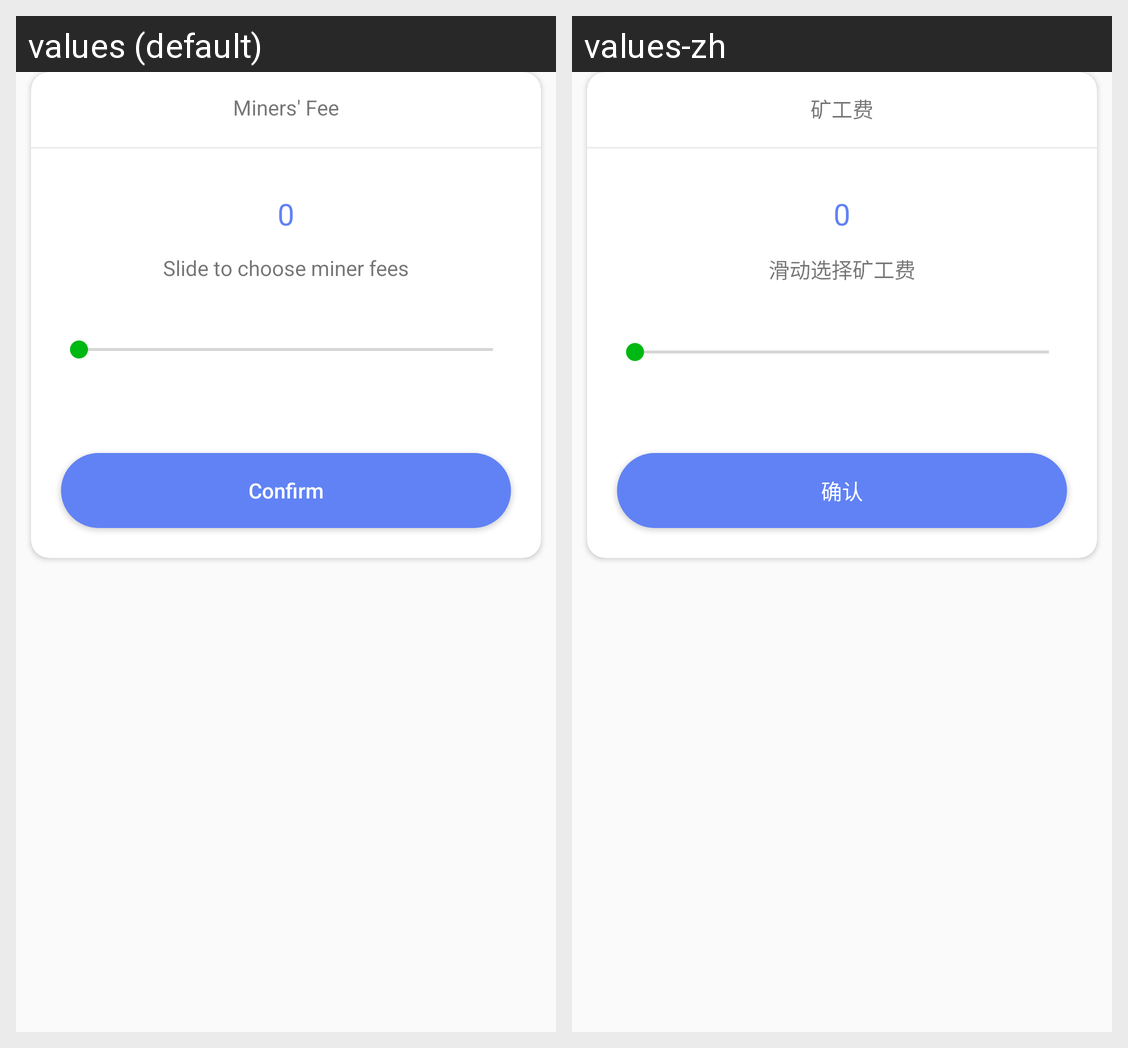

This grid shows one Android layout under two languages. Give, for every string resource on the screen, its name, the default text and each shown locale's text.
Android screen res/layout/select_fee_popwindow.xml rendered under 2 locales, left to right: values (default), values-zh. Device: Nexus 5 (rendered at 1080×1920; each locale shown at half size, 540×960, under a caption strip naming it); theme AppTheme.
Strings drawn on this screen, with the default value and each locale's value (text and hints the layout hard-codes, and strings that could not be matched under every locale, appear in the picture but are not listed):

fee
  values: Miners' Fee
  values-zh: 矿工费

slip_select_fee
  values: Slide to choose miner fees
  values-zh: 滑动选择矿工费

confirm
  values: Confirm
  values-zh: 确认
